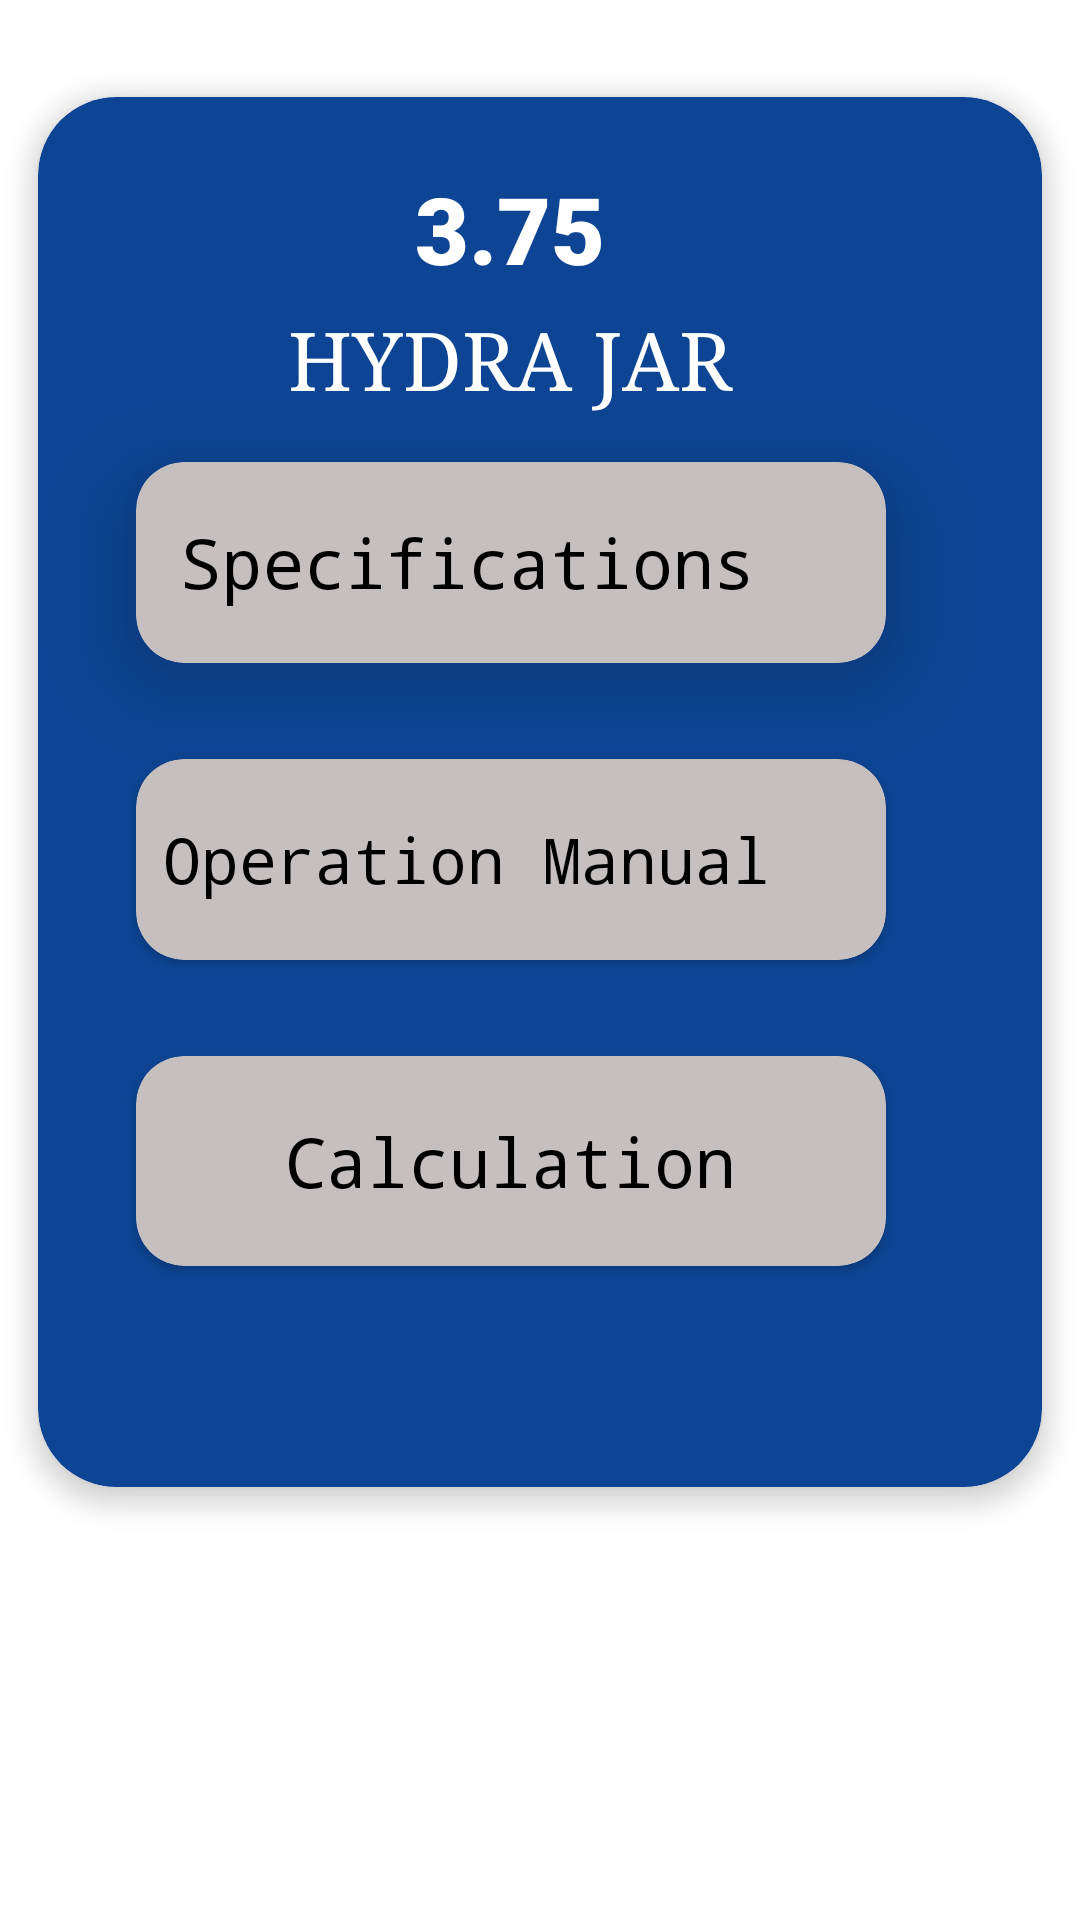

Produce the Android XML layout that renders to this screen, including the resource entries it uses.
<!-- AndroidManifest.xml: application theme Theme.Cadres -->
<!-- res/layout/size_details_layout.xml -->
<?xml version="1.0" encoding="utf-8"?>
<LinearLayout
    xmlns:android="http://schemas.android.com/apk/res/android"
    xmlns:app="http://schemas.android.com/apk/res-auto"
    android:layout_width="wrap_content"
    android:layout_height="wrap_content">

    <androidx.cardview.widget.CardView
        android:layout_width="match_parent"
        android:layout_height="494dp"
        android:layout_marginTop="17dp"
        app:cardBackgroundColor="@color/blue"
        app:cardCornerRadius="26dp"
        app:cardElevation="5dp"
        app:cardUseCompatPadding="true">

        <androidx.constraintlayout.widget.ConstraintLayout
            android:layout_width="315dp"
            android:layout_height="440dp"
            android:layout_marginTop="15dp"
            android:layout_marginBottom="16dp">

            <TextView
                android:id="@+id/txtSize"
                android:layout_width="match_parent"
                android:layout_height="wrap_content"
                android:layout_marginTop="8dp"
                android:gravity="center"
                android:textColor="@color/white"
                android:textSize="31sp"
                android:text="3.75"
                android:fontFamily="sans-serif-black"
                app:layout_constraintEnd_toEndOf="parent"
                app:layout_constraintStart_toStartOf="parent"
                app:layout_constraintTop_toTopOf="parent" />

            <TextView
                android:id="@+id/txtUnit"
                android:layout_width="match_parent"
                android:layout_height="wrap_content"
                android:textColor="@color/white"
                android:textSize="27sp"
                android:gravity="center"
                android:fontFamily="serif"
                android:text="HYDRA JAR"
                android:layout_margin="5dp"
                app:layout_constraintEnd_toEndOf="parent"
                app:layout_constraintStart_toStartOf="parent"
                app:layout_constraintTop_toBottomOf="@id/txtSize" />


            <androidx.cardview.widget.CardView
                android:id="@+id/cardSpec"
                android:layout_width="250dp"
                android:layout_height="67dp"
                android:layout_marginLeft="12dp"
                android:layout_marginTop="57dp"
                android:layout_marginRight="12dp"
                app:cardBackgroundColor="#C5BFBF"
                app:cardCornerRadius="16dp"
                app:cardElevation="17dp"
                app:layout_constraintEnd_toEndOf="parent"
                app:layout_constraintStart_toStartOf="parent"
                app:layout_constraintTop_toBottomOf="@id/txtSize">

                <RelativeLayout
                    android:layout_width="match_parent"
                    android:layout_height="match_parent">

                    <ImageView
                        android:layout_width="wrap_content"
                        android:layout_height="wrap_content"
                        android:layout_alignParentEnd="true"
                        android:layout_centerVertical="true"

                        android:src="@drawable/ic_arrow_forward_" />

                    <TextView
                        android:id="@+id/txtSpec"
                        android:layout_width="wrap_content"
                        android:layout_height="wrap_content"
                        android:layout_alignParentStart="true"
                        android:layout_centerVertical="true"
                        android:layout_marginStart="15dp"
                        android:fontFamily="monospace"
                        android:gravity="center"
                        android:text="@string/specifications"
                        android:textColor="@color/black"
                        android:textSize="23sp" />

                </RelativeLayout>

            </androidx.cardview.widget.CardView>

            <androidx.cardview.widget.CardView
                android:id="@+id/cardOper"
                android:layout_width="250dp"
                android:layout_height="67dp"
                android:layout_marginLeft="12dp"
                android:layout_marginTop="32dp"
                android:layout_marginRight="12dp"
                app:cardBackgroundColor="#C5BFBF"
                app:cardCornerRadius="16dp"
                app:layout_constraintEnd_toEndOf="parent"
                app:layout_constraintStart_toStartOf="parent"
                app:layout_constraintTop_toBottomOf="@id/cardSpec">


                <RelativeLayout
                    android:layout_width="match_parent"
                    android:layout_height="match_parent">

                    <ImageView
                        android:layout_width="wrap_content"
                        android:layout_height="wrap_content"
                        android:layout_alignParentEnd="true"
                        android:layout_centerVertical="true"
                        android:src="@drawable/ic_arrow_forward_" />


                    <TextView
                        android:id="@+id/txtOper"
                        android:layout_width="wrap_content"
                        android:layout_height="wrap_content"
                        android:layout_centerVertical="true"
                        android:layout_marginStart="9dp"
                        android:fontFamily="monospace"
                        android:text="@string/operation"
                        android:textColor="@color/black"
                        android:textSize="21sp" />

                </RelativeLayout>

            </androidx.cardview.widget.CardView>

            <androidx.cardview.widget.CardView
                android:id="@+id/cardCalc"
                android:layout_width="250dp"
                android:layout_height="70dp"
                android:layout_marginLeft="12dp"
                android:layout_marginTop="32dp"
                android:layout_marginRight="12dp"
                app:cardBackgroundColor="#C5BFBF"
                app:cardCornerRadius="16dp"
                app:layout_constraintEnd_toEndOf="parent"
                app:layout_constraintStart_toStartOf="parent"
                app:layout_constraintTop_toBottomOf="@id/cardOper">


                <RelativeLayout
                    android:layout_width="match_parent"
                    android:layout_height="match_parent">

                    <ImageView
                        android:layout_width="wrap_content"
                        android:layout_height="wrap_content"
                        android:layout_alignParentEnd="true"
                        android:layout_centerVertical="true"
                        android:layout_marginEnd="4dp"
                        android:src="@drawable/ic_arrow_forward_" />

                    <TextView
                        android:id="@+id/txtCalc"
                        android:layout_width="wrap_content"
                        android:layout_height="wrap_content"
                        android:layout_centerInParent="true"

                        android:fontFamily="monospace"
                        android:gravity="center"
                        android:text="@string/calculation"
                        android:textColor="@color/black"
                        android:textSize="23sp" />

                </RelativeLayout>

            </androidx.cardview.widget.CardView>


        </androidx.constraintlayout.widget.ConstraintLayout>

    </androidx.cardview.widget.CardView>

</LinearLayout>
<!-- resources referenced by this layout -->
<resources>
  <color name="black">#FF000000</color>
  <color name="blue">#0D4493</color>
  <color name="white">#FFFFFFFF</color>
  <string name="calculation">Calculation</string>
  <string name="operation">Operation Manual</string>
  <string name="specifications">Specifications</string>
  <style name="Theme.Cadres" parent="Theme.MaterialComponents.DayNight.NoActionBar">
          
          <item name="colorPrimary">@color/purple_500</item>
          <item name="colorPrimaryVariant">@color/purple_700</item>
          <item name="colorOnPrimary">@color/white</item>
          
          <item name="colorSecondary">@color/teal_200</item>
          <item name="colorSecondaryVariant">@color/teal_700</item>
          <item name="colorOnSecondary">@color/black</item>
          
          <item name="android:statusBarColor" tools:targetApi="l">?attr/colorPrimaryVariant</item>
          
      </style>
  <color name="purple_500">#FF6200EE</color>
  <color name="purple_700">#0D4493</color>
  <color name="teal_200">#0D4493</color>
  <color name="teal_700">#FF018786</color>
</resources>
